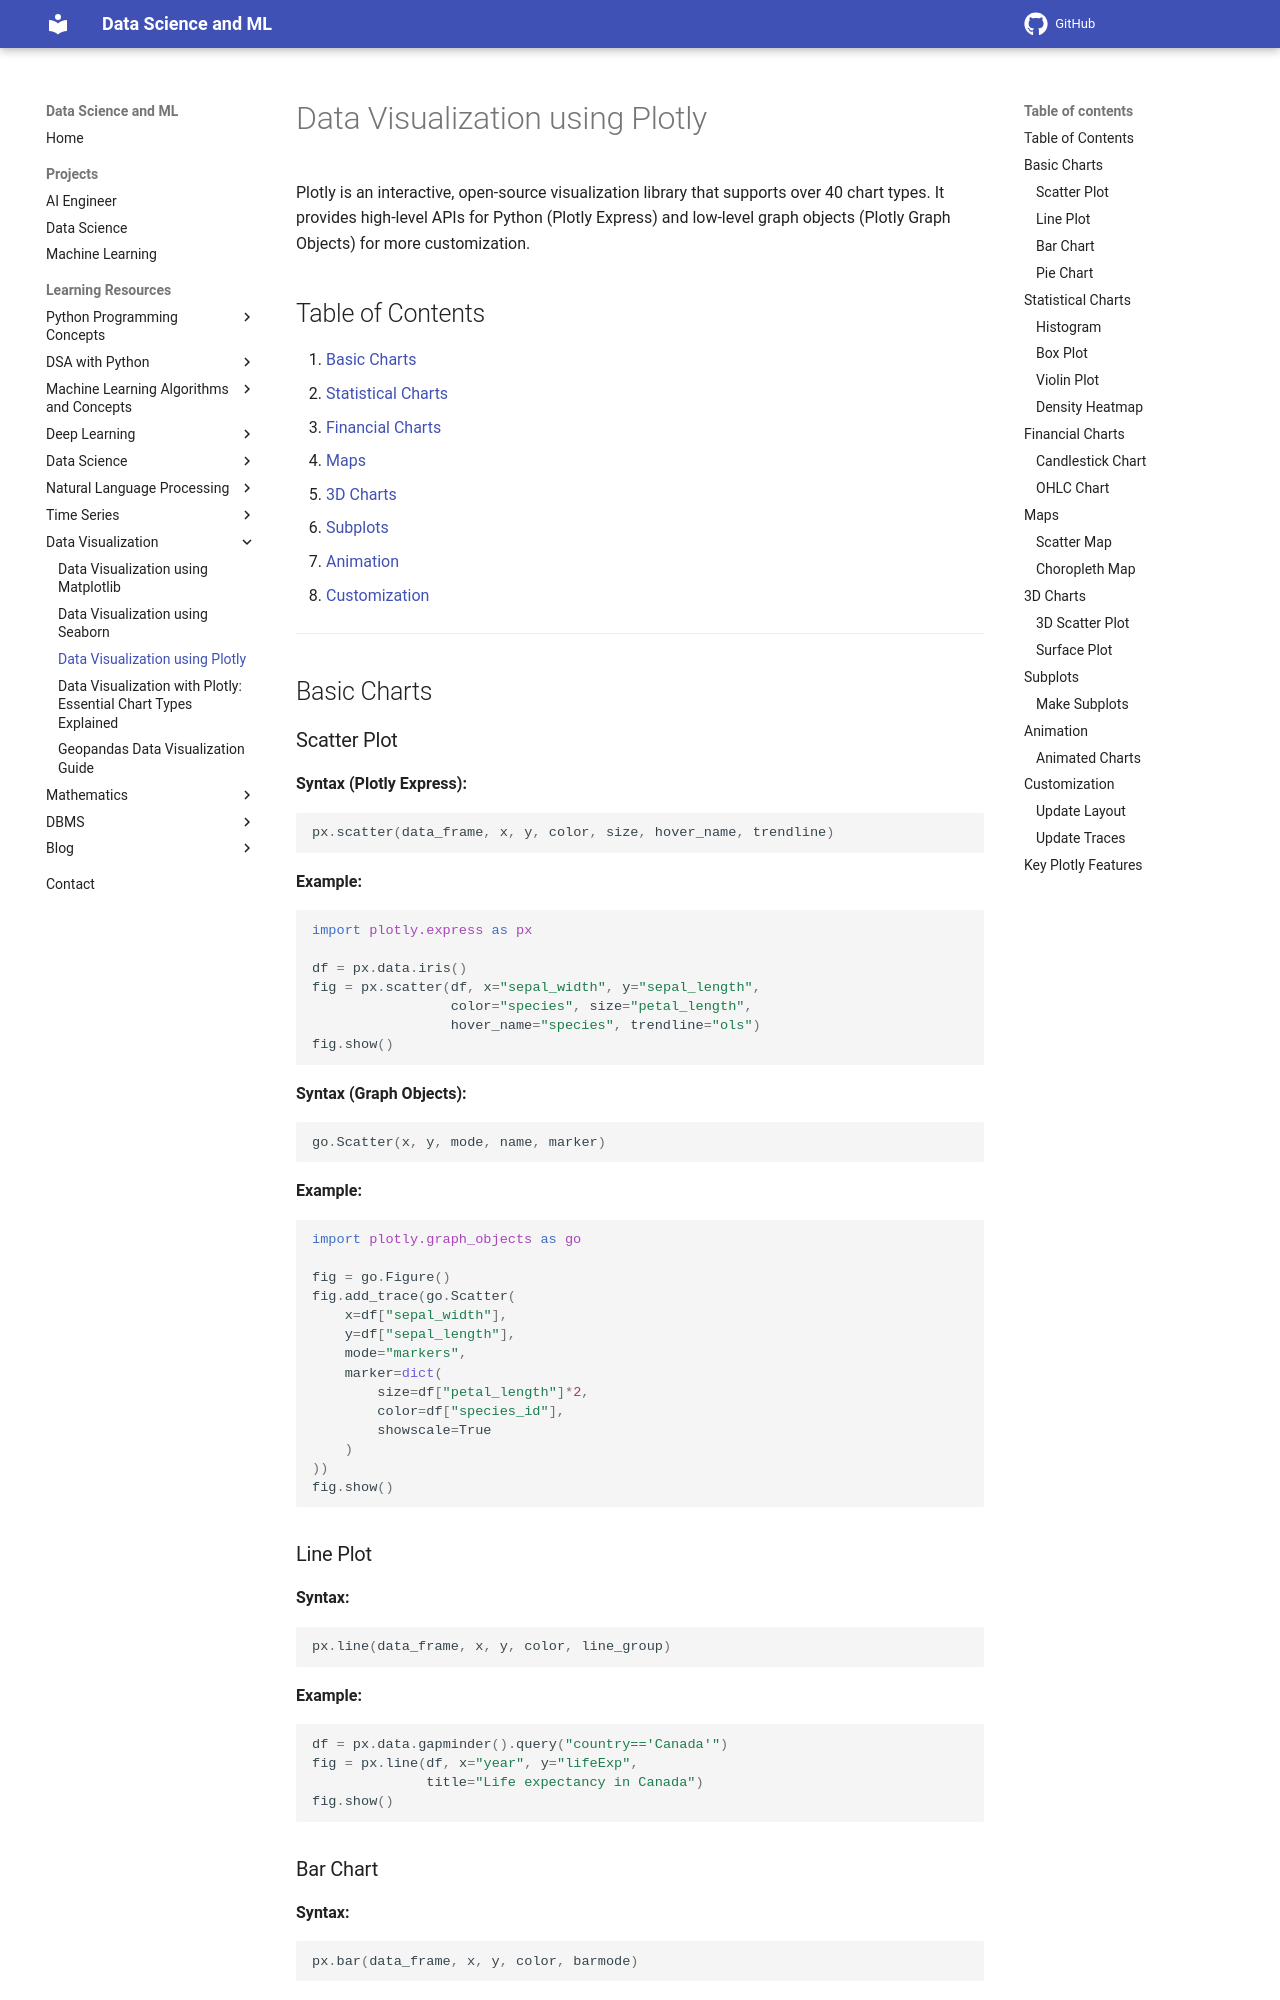

repository: sntoshsah/learning_hub · page: Learning_resources/Data Science/Data Visualization/Plotly/index.html · generator: mkdocs

# Data Visualization using Plotly

Plotly is an interactive, open-source visualization library that supports over 40 chart types. It provides high-level APIs for Python (Plotly Express) and low-level graph objects (Plotly Graph Objects) for more customization.

## Table of Contents
1. [Basic Charts](#basic-charts)
2. [Statistical Charts](#statistical-charts)
3. [Financial Charts](#financial-charts)
4. [Maps](#maps)
5. [3D Charts](#3d-charts)
6. [Subplots](#subplots)
7. [Animation](#animation)
8. [Customization](#customization)

---

## Basic Charts

### Scatter Plot
**Syntax (Plotly Express):**
```python
px.scatter(data_frame, x, y, color, size, hover_name, trendline)
```

**Example:**
```python
import plotly.express as px

df = px.data.iris()
fig = px.scatter(df, x="sepal_width", y="sepal_length", 
                 color="species", size="petal_length",
                 hover_name="species", trendline="ols")
fig.show()
```

**Syntax (Graph Objects):**
```python
go.Scatter(x, y, mode, name, marker)
```

**Example:**
```python
import plotly.graph_objects as go

fig = go.Figure()
fig.add_trace(go.Scatter(
    x=df["sepal_width"],
    y=df["sepal_length"],
    mode="markers",
    marker=dict(
        size=df["petal_length"]*2,
        color=df["species_id"],
        showscale=True
    )
))
fig.show()
```

### Line Plot
**Syntax:**
```python
px.line(data_frame, x, y, color, line_group)
```

**Example:**
```python
df = px.data.gapminder().query("country=='Canada'")
fig = px.line(df, x="year", y="lifeExp", 
              title="Life expectancy in Canada")
fig.show()
```
